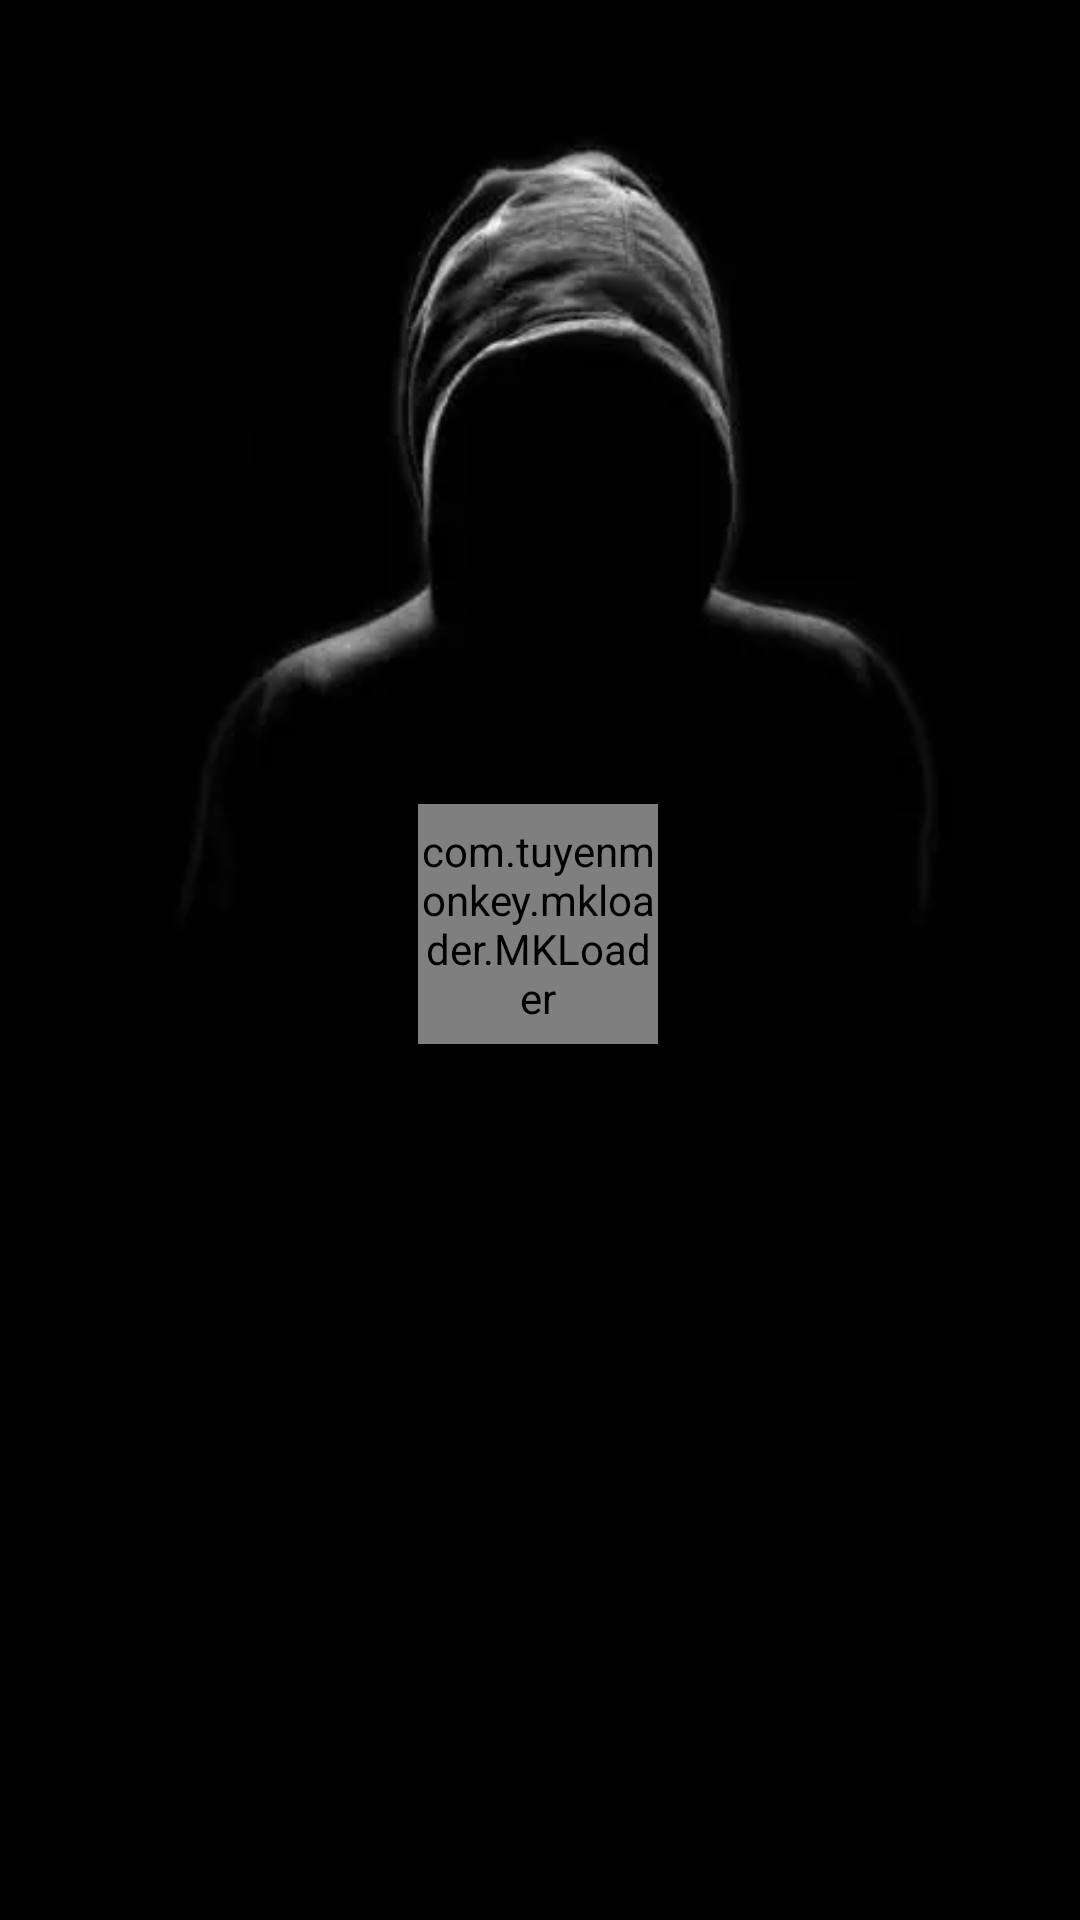

Write the Android layout XML for this screen, with the resource values it uses.
<!-- AndroidManifest.xml: application theme AppTheme -->
<!-- res/layout/activity_main.xml -->
<?xml version="1.0" encoding="utf-8"?>
<androidx.constraintlayout.widget.ConstraintLayout xmlns:android="http://schemas.android.com/apk/res/android"
    xmlns:app="http://schemas.android.com/apk/res-auto"
    xmlns:tools="http://schemas.android.com/tools"
    android:layout_width="match_parent"
    android:layout_height="match_parent"
    android:background="@drawable/bg"
    tools:context=".MainActivity">


    <TextView
        android:id="@+id/textView3"
        android:layout_width="wrap_content"
        android:layout_height="wrap_content"
        android:layout_marginTop="8dp"
        android:layout_marginBottom="8dp"
        android:gravity="center"
        android:text="You will live \n15 years more"
        android:textColor="@android:color/white"
        android:textSize="33sp"
        android:textStyle="bold"
        android:visibility="gone"
        app:layout_constraintBottom_toBottomOf="parent"
        app:layout_constraintEnd_toEndOf="parent"
        app:layout_constraintHorizontal_bias="0.497"
        app:layout_constraintStart_toStartOf="parent"
        app:layout_constraintTop_toTopOf="parent"
        app:layout_constraintVertical_bias="0.459" />

    <com.tuyenmonkey.mkloader.MKLoader
        android:id="@+id/loader"
        android:layout_width="80dp"
        android:layout_height="80dp"
        android:layout_marginStart="8dp"
        android:layout_marginTop="8dp"
        android:layout_marginEnd="8dp"
        app:layout_constraintBottom_toBottomOf="parent"
        app:layout_constraintEnd_toEndOf="parent"
        app:layout_constraintHorizontal_bias="0.498"
        app:layout_constraintStart_toStartOf="parent"
        app:layout_constraintTop_toTopOf="parent"
        app:layout_constraintVertical_bias="0.471"
        app:mk_type="Sharingan" />

    <ImageView
        android:id="@+id/button2"
        android:layout_width="60dp"
        android:layout_height="60dp"
        android:layout_marginTop="8dp"
        android:layout_marginBottom="8dp"
        android:background="@drawable/circle"
        android:padding="10dp"
        android:src="@drawable/ic_autorenew"
        android:text="Re Try"
        android:visibility="gone"
        app:layout_constraintBottom_toBottomOf="parent"
        app:layout_constraintEnd_toEndOf="parent"
        app:layout_constraintHorizontal_bias="0.498"
        app:layout_constraintStart_toStartOf="parent"
        app:layout_constraintTop_toBottomOf="@+id/textView3"
        app:layout_constraintVertical_bias="0.754" />

    <ImageView
        android:id="@+id/imageView"
        android:layout_width="88dp"
        android:layout_height="77dp"
        android:layout_marginStart="8dp"
        android:layout_marginTop="8dp"
        android:layout_marginEnd="8dp"
        android:layout_marginBottom="8dp"
        android:src="@drawable/dead"
        android:visibility="gone"
        app:layout_constraintBottom_toBottomOf="parent"
        app:layout_constraintEnd_toEndOf="parent"
        app:layout_constraintHorizontal_bias="0.498"
        app:layout_constraintStart_toStartOf="parent"
        app:layout_constraintTop_toBottomOf="@+id/textView3"
        app:layout_constraintVertical_bias="0.012" />
</androidx.constraintlayout.widget.ConstraintLayout>
<!-- resources referenced by this layout -->
<resources>
  <!-- drawable bg: webp bitmap (drawable, 3068 bytes) -->
  <!-- drawable circle (drawable) -->
  <?xml version="1.0" encoding="utf-8"?>
  <shape android:shape="rectangle"
      xmlns:android="http://schemas.android.com/apk/res/android" >
  
      <solid android:color="@color/base2"/>
      <corners android:radius="1500dp"/>
  
  </shape>
  <style name="AppTheme" parent="Theme.AppCompat.Light.NoActionBar">
          
          <item name="colorPrimary">@color/colorPrimary</item>
          <item name="colorPrimaryDark">@color/colorPrimaryDark</item>
          <item name="colorAccent">@color/colorAccent</item>
      </style>
  <color name="base2">#3f51b5</color>
  <color name="colorPrimary">#008577</color>
  <color name="colorPrimaryDark">#00574B</color>
  <color name="colorAccent">#D81B60</color>
</resources>
